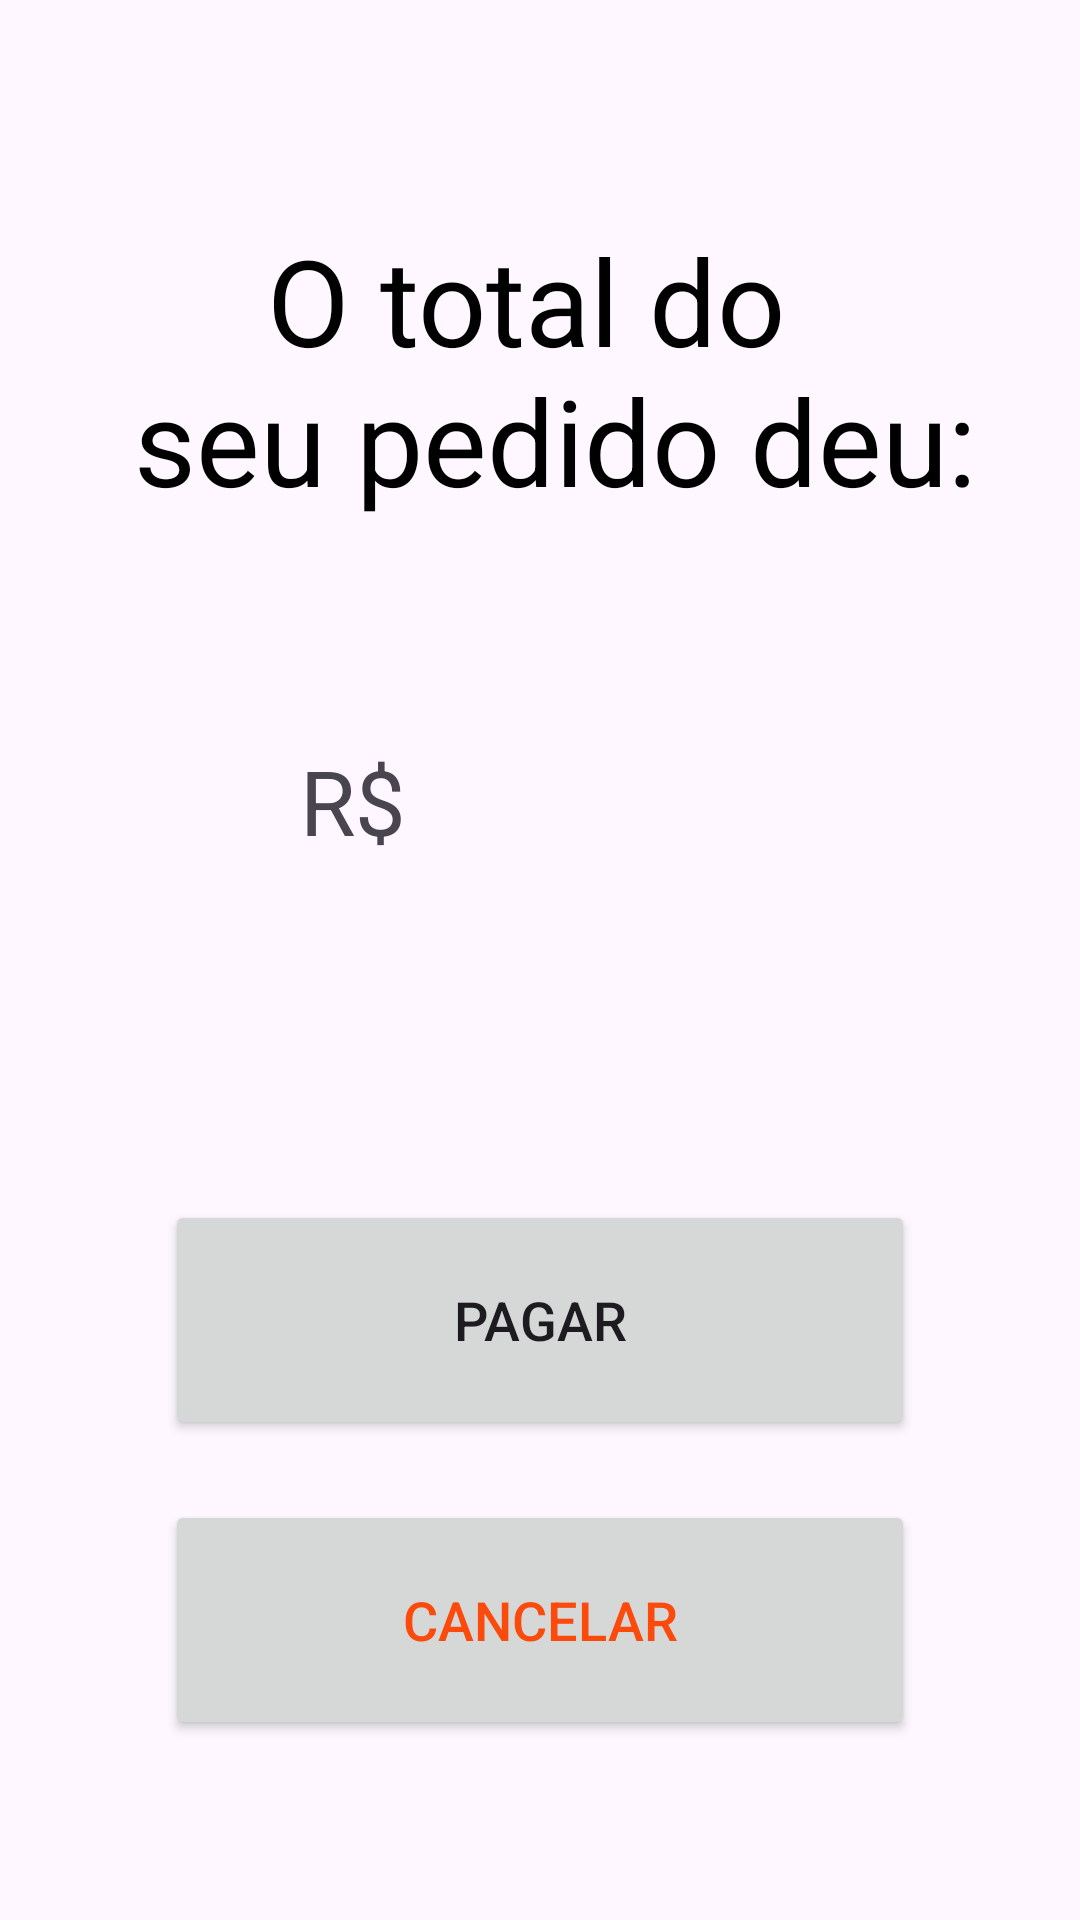

Here is an Android app screen rendered from its layout file. Give the layout XML and the strings, colors and styles it references.
<!-- AndroidManifest.xml: application theme Theme.Food4u -->
<!-- res/layout/activity_payment.xml -->
<?xml version="1.0" encoding="utf-8"?>
<androidx.constraintlayout.widget.ConstraintLayout xmlns:android="http://schemas.android.com/apk/res/android"
    xmlns:app="http://schemas.android.com/apk/res-auto"
    xmlns:tools="http://schemas.android.com/tools"
    android:id="@+id/main"
    android:layout_width="match_parent"
    android:layout_height="match_parent"
    tools:context=".PaymentActivity">

    <ImageView
        android:id="@+id/image_back"
        android:layout_width="30dp"
        android:layout_height="30dp"
        android:src="@drawable/icon_back"
        android:layout_marginTop="50dp"
        android:layout_marginStart="40dp"
        app:layout_constraintTop_toTopOf="parent"
        app:layout_constraintStart_toStartOf="parent"/>

    <TextView
        android:id="@+id/text_phrase_total"
        android:layout_width="0dp"
        android:layout_height="wrap_content"
        android:text="@string/phrase_payment"
        android:textSize="40sp"
        android:textColor="@color/black"
        android:gravity="center"
        app:layout_constraintTop_toTopOf="parent"
        app:layout_constraintBottom_toTopOf="@id/linear_value"
        app:layout_constraintStart_toStartOf="parent"
        app:layout_constraintEnd_toEndOf="parent"/>

    <LinearLayout
        android:id="@+id/linear_value"
        android:layout_width="wrap_content"
        android:layout_height="wrap_content"
        app:layout_constraintEnd_toEndOf="parent"
        app:layout_constraintStart_toStartOf="parent"
        app:layout_constraintTop_toBottomOf="@id/text_phrase_total"
        app:layout_constraintBottom_toTopOf="@id/button_pay">

        <TextView
            android:id="@+id/text_r"
            android:layout_width="80dp"
            android:layout_height="80dp"
            android:text="@string/price"
            android:textSize="30sp"
            app:layout_constraintBottom_toBottomOf="parent"
            app:layout_constraintStart_toStartOf="parent"
            app:layout_constraintTop_toTopOf="parent" />

        <EditText
            android:id="@+id/text_total_value"
            android:layout_width="80dp"
            android:layout_height="80dp"
            android:gravity="center_horizontal"
            app:layout_constraintTop_toTopOf="parent"
            app:layout_constraintBottom_toBottomOf="parent"
            android:background="@android:color/transparent"
            android:inputType="none"
            android:focusable="false"
            android:clickable="false"
            android:longClickable="false"
            android:autofillHints=""
            tools:ignore="LabelFor"/>


    </LinearLayout>

    <Button
        android:id="@+id/button_pay"
        android:layout_width="250dp"
        android:layout_height="80dp"
        android:text="@string/pay_request"
        android:textSize="18sp"
        app:layout_constraintEnd_toEndOf="parent"
        app:layout_constraintBottom_toTopOf="@id/button_cancel"
        app:layout_constraintStart_toStartOf="parent"
        android:layout_marginBottom="20dp"/>

    <Button
        android:id="@+id/button_cancel"
        android:layout_width="250dp"
        android:layout_height="80dp"
        android:text="@string/cancel_request"
        android:textSize="18sp"
        android:textColor="@color/orange"
        app:layout_constraintBottom_toBottomOf="parent"
        app:layout_constraintEnd_toEndOf="parent"
        app:layout_constraintStart_toStartOf="parent"
        android:layout_marginBottom="60dp"/>

</androidx.constraintlayout.widget.ConstraintLayout>
<!-- resources referenced by this layout -->
<resources>
  <color name="black">#FF000000</color>
  <color name="orange">#FA4A0C</color>
  <string name="cancel_request">Cancelar</string>
  <string name="pay_request">Pagar</string>
  <string name="phrase_payment">O total do \n seu pedido deu:</string>
  <string name="price">R$</string>
  <style name="Theme.Food4u" parent="Base.Theme.Food4u" />
  <style name="Base.Theme.Food4u" parent="Theme.Material3.DayNight.NoActionBar">
          
          <item name="android:statusBarColor">@android:color/transparent</item>
          <item name="android:windowLightStatusBar">true</item>
      </style>
</resources>
